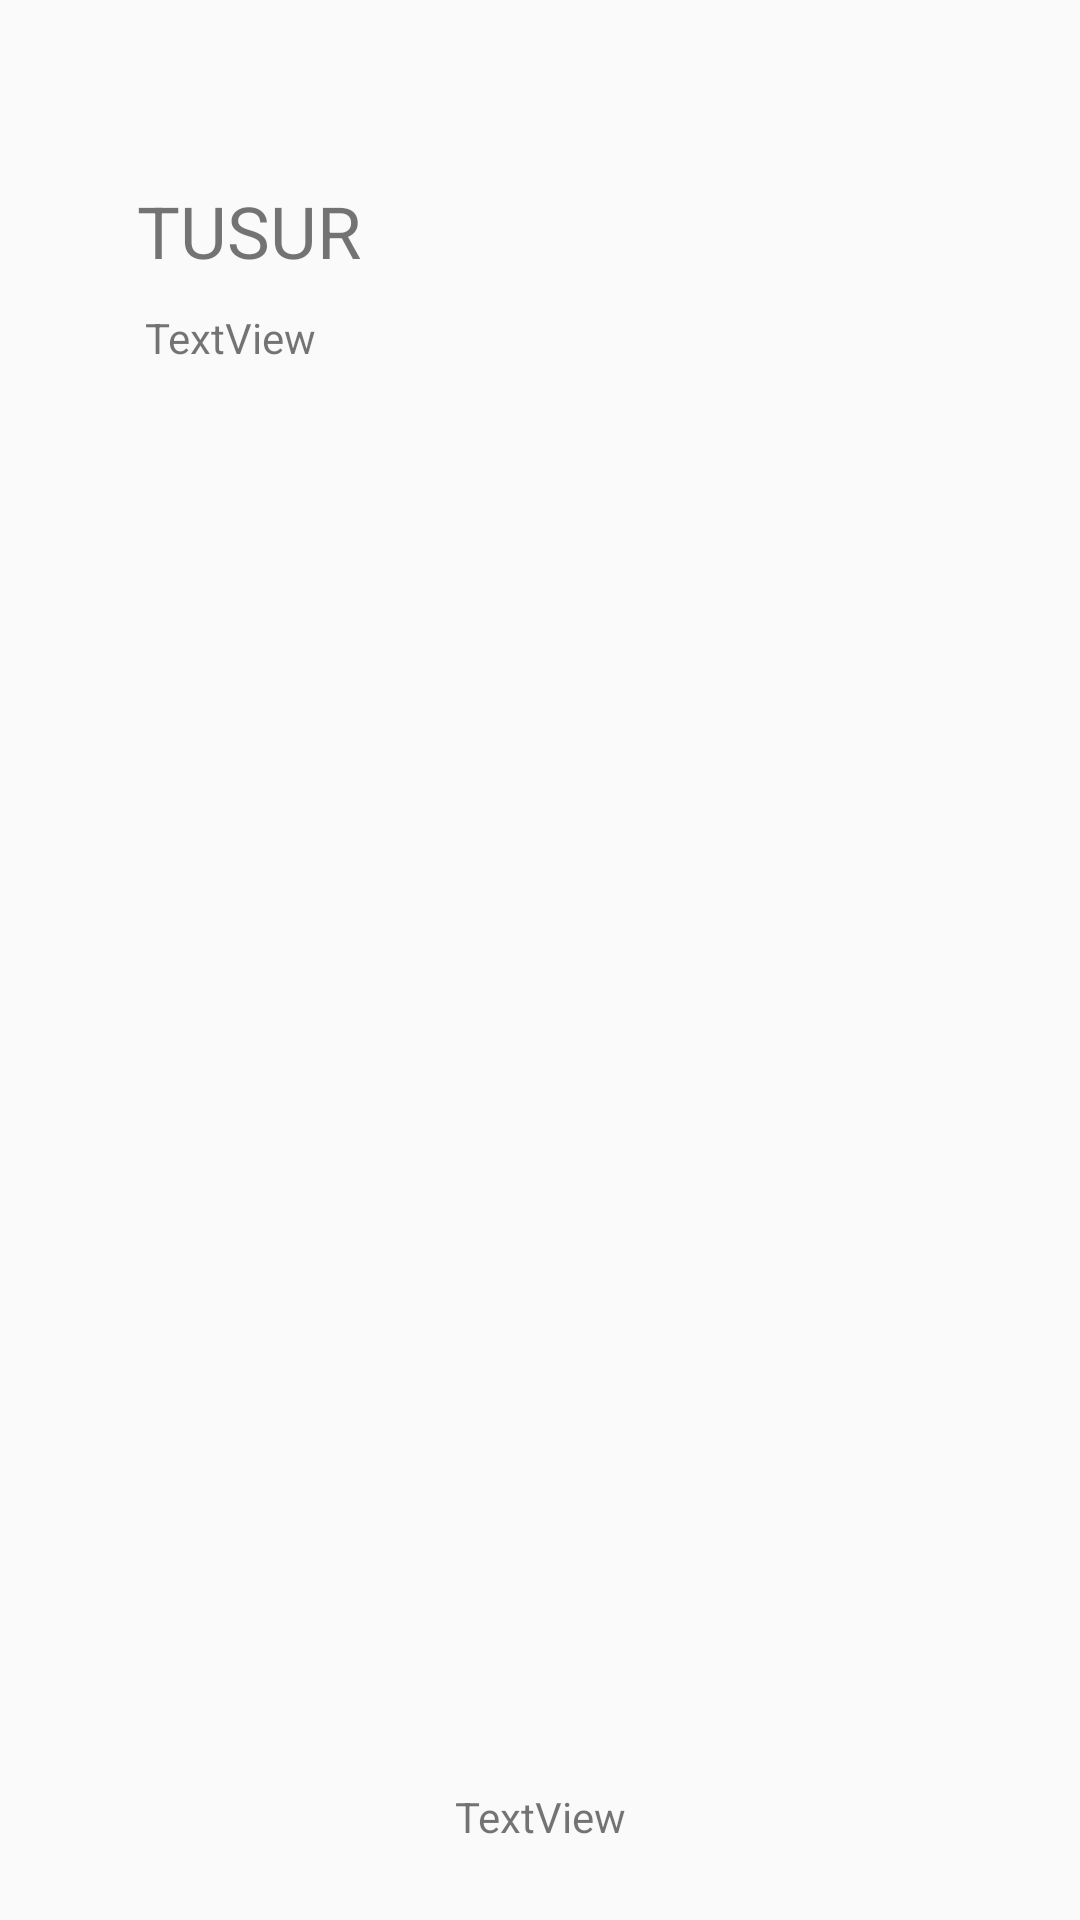

Reconstruct the res/layout file that produces this screen, plus the resources it refers to.
<!-- AndroidManifest.xml: application theme AppTheme -->
<!-- res/layout/page_tusur.xml -->
<?xml version="1.0" encoding="utf-8"?>
<androidx.constraintlayout.widget.ConstraintLayout xmlns:android="http://schemas.android.com/apk/res/android"
    xmlns:app="http://schemas.android.com/apk/res-auto"
    xmlns:tools="http://schemas.android.com/tools"
    android:orientation="vertical"
    android:layout_width="match_parent"
    android:layout_height="match_parent">

    <TextView
        android:id="@+id/textView2"
        android:layout_width="wrap_content"
        android:layout_height="wrap_content"
        android:text="TUSUR"
        android:textSize="24dp"
        app:layout_constraintBottom_toBottomOf="parent"
        app:layout_constraintEnd_toEndOf="parent"
        app:layout_constraintHorizontal_bias="0.16"
        app:layout_constraintStart_toStartOf="parent"
        app:layout_constraintTop_toTopOf="parent"
        app:layout_constraintVertical_bias="0.100000024" />

    <androidx.recyclerview.widget.RecyclerView
        android:id="@+id/recyclerViewTusur"
        android:layout_width="wrap_content"
        android:layout_height="0dp"
        android:layout_marginTop="32dp"
        android:layout_marginBottom="32dp"
        app:layout_constraintBottom_toTopOf="@+id/textView3"
        app:layout_constraintEnd_toEndOf="parent"
        app:layout_constraintStart_toStartOf="parent"
        app:layout_constraintTop_toBottomOf="@+id/textView4"
        app:layout_constraintVertical_bias="0.56" />

    <TextView
        android:id="@+id/textView3"
        android:layout_width="wrap_content"
        android:layout_height="wrap_content"
        android:layout_marginBottom="25dp"
        android:text="TextView"
        app:layout_constraintBottom_toBottomOf="parent"
        app:layout_constraintEnd_toEndOf="parent"
        app:layout_constraintStart_toStartOf="parent"
        app:layout_constraintTop_toBottomOf="@+id/textView2"
        app:layout_constraintVertical_bias="1.0" />

    <TextView
        android:id="@+id/textView4"
        android:layout_width="wrap_content"
        android:layout_height="wrap_content"
        android:layout_marginTop="10dp"
        android:text="TextView"
        app:layout_constraintEnd_toEndOf="parent"
        app:layout_constraintHorizontal_bias="0.16"
        app:layout_constraintStart_toStartOf="parent"
        app:layout_constraintTop_toBottomOf="@+id/textView2" />

</androidx.constraintlayout.widget.ConstraintLayout>
<!-- resources referenced by this layout -->
<resources>
  <style name="AppTheme" parent="Theme.AppCompat.Light.NoActionBar">
          
          <item name="colorPrimary">@color/colorPrimary</item>
          <item name="colorPrimaryDark">@color/colorPrimaryDark</item>
          <item name="colorAccent">@color/colorAccent</item>
          <item name="android:fitsSystemWindows">true</item>
          <item name="android:windowTranslucentStatus">true</item>
          <item name="android:windowLightStatusBar">true</item>
      </style>
  <!-- not gathered from this repository: default colours our renderer supplied (Android Studio template values) -->
  <color name="colorPrimary">#FF6200EE</color>
  <color name="colorPrimaryDark">#FF3700B3</color>
  <color name="colorAccent">#FF03DAC5</color>
</resources>
